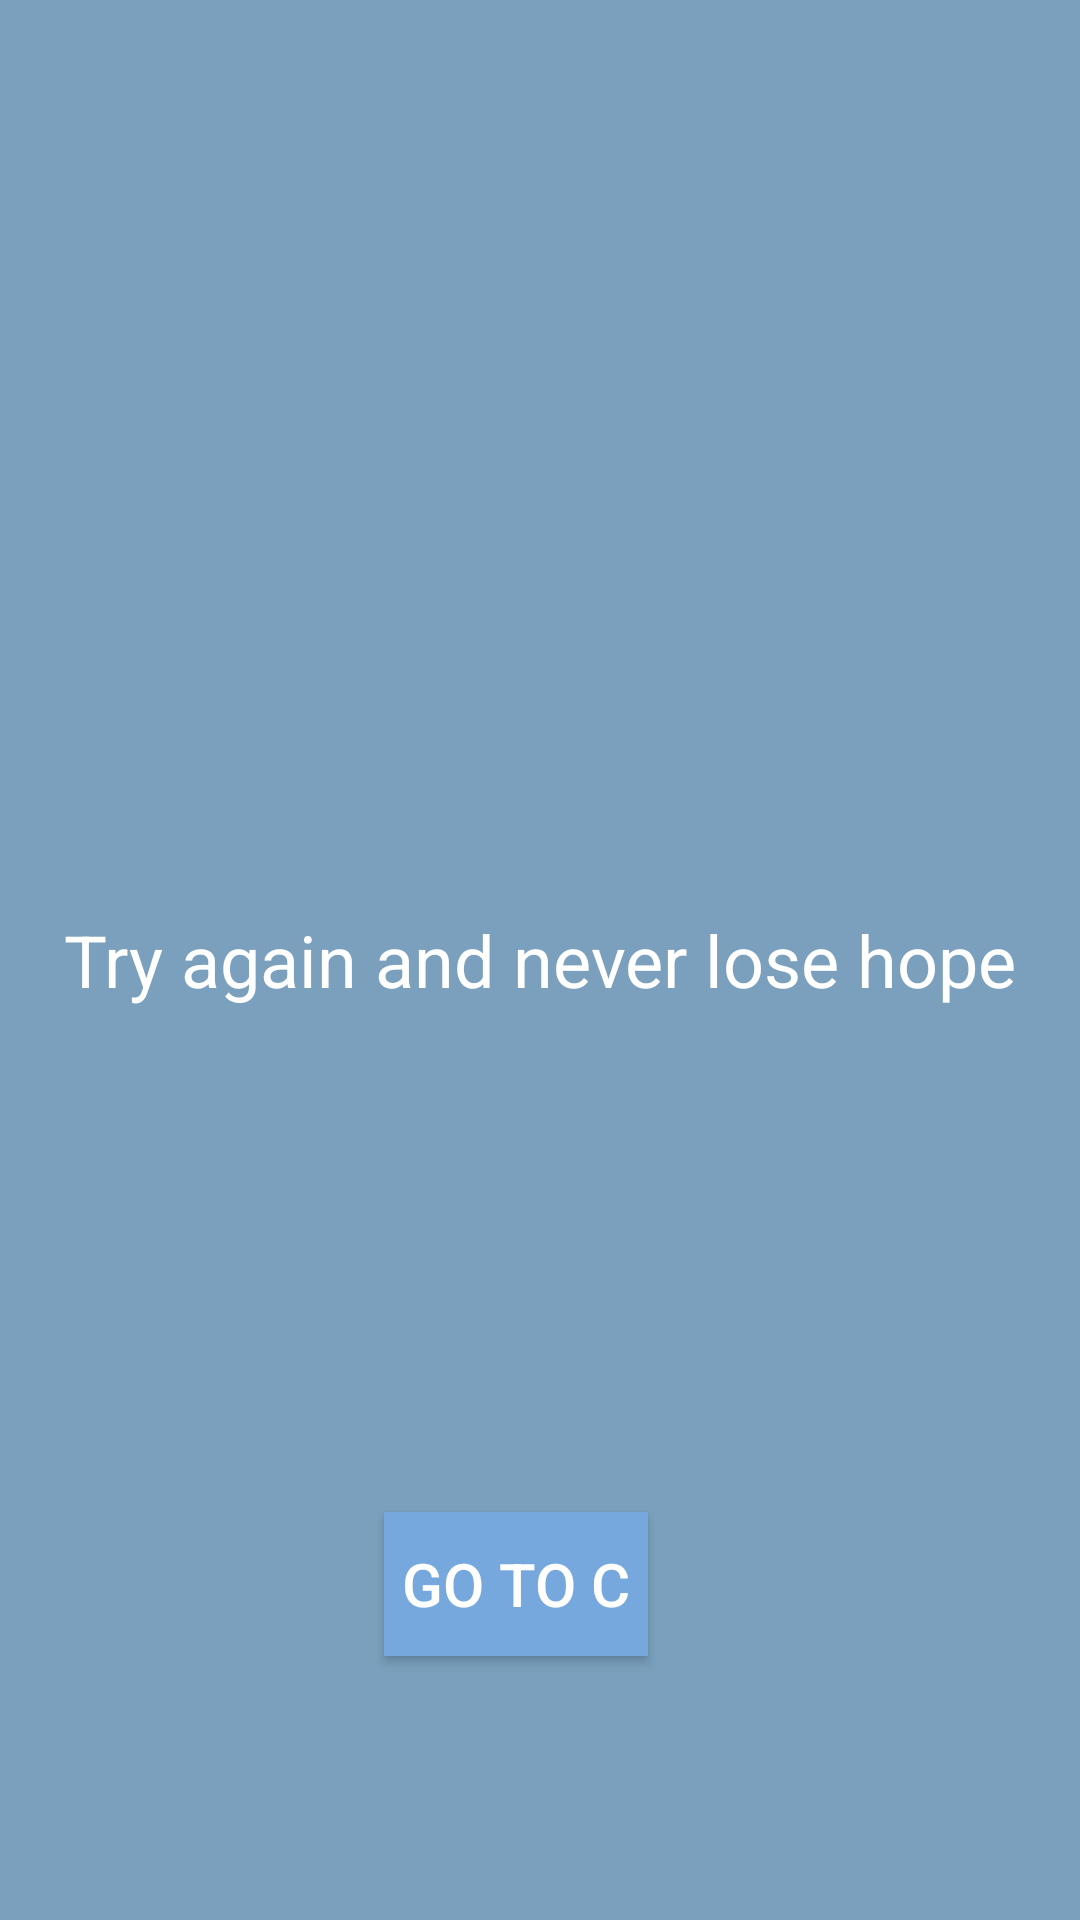

Reconstruct the res/layout file that produces this screen, plus the resources it refers to.
<!-- AndroidManifest.xml: application theme Theme.Practice_Navigation_Component_Android_Jetpack -->
<!-- res/layout/fragment_b.xml -->
<?xml version="1.0" encoding="utf-8"?>
<layout xmlns:android="http://schemas.android.com/apk/res/android"
    xmlns:tools="http://schemas.android.com/tools"
    xmlns:app="http://schemas.android.com/apk/res-auto">

    <data>


    </data>

    <androidx.constraintlayout.widget.ConstraintLayout
        android:layout_width="match_parent"
        android:layout_height="match_parent"
        tools:context=".BFragment"
        android:background="#7AA0BD">

        <TextView
            android:id="@+id/textView"
            android:layout_width="match_parent"
            android:layout_height="match_parent"
            android:text="@string/try_again_and_never_lose_hope"
            android:textColor="@color/white"
            android:textSize="24sp"
            android:gravity="center"/>

        <Button
            android:id="@+id/btn_nav_to_C"
            android:layout_width="wrap_content"
            android:layout_height="wrap_content"
            android:layout_marginTop="504dp"
            android:background="#77A8DD"
            android:elevation="4dp"
            android:textColor="@color/white"
            android:text="@string/go_to_c"
            android:textSize="20sp"
            app:layout_constraintEnd_toEndOf="parent"
            app:layout_constraintHorizontal_bias="0.47"
            app:layout_constraintStart_toStartOf="@+id/textView"
            app:layout_constraintTop_toTopOf="parent" />

    </androidx.constraintlayout.widget.ConstraintLayout>

</layout>
<!-- resources referenced by this layout -->
<resources>
  <string name="go_to_c">Go to C</string>
  <string name="try_again_and_never_lose_hope">Try again and never lose hope</string>
  <style name="Theme.Practice_Navigation_Component_Android_Jetpack" parent="Theme.AppCompat.DayNight.NoActionBar">
          
          <item name="colorPrimary">@color/purple_500</item>
          <item name="colorPrimaryVariant">@color/purple_700</item>
          <item name="colorOnPrimary">@color/white</item>
          
          <item name="colorSecondary">@color/teal_200</item>
          <item name="colorSecondaryVariant">@color/teal_700</item>
          <item name="colorOnSecondary">@color/black</item>
          
          <item name="android:statusBarColor">@color/white</item>
          
      </style>
  <!-- not gathered from this repository: default colours our renderer supplied (Android Studio template values) -->
  <color name="purple_500">#FF6200EE</color>
  <color name="purple_700">#FF3700B3</color>
  <color name="teal_200">#FF03DAC5</color>
  <color name="teal_700">#FF018786</color>
  <color name="black">#FF000000</color>
  <color name="white">#FFFFFFFF</color>
</resources>
